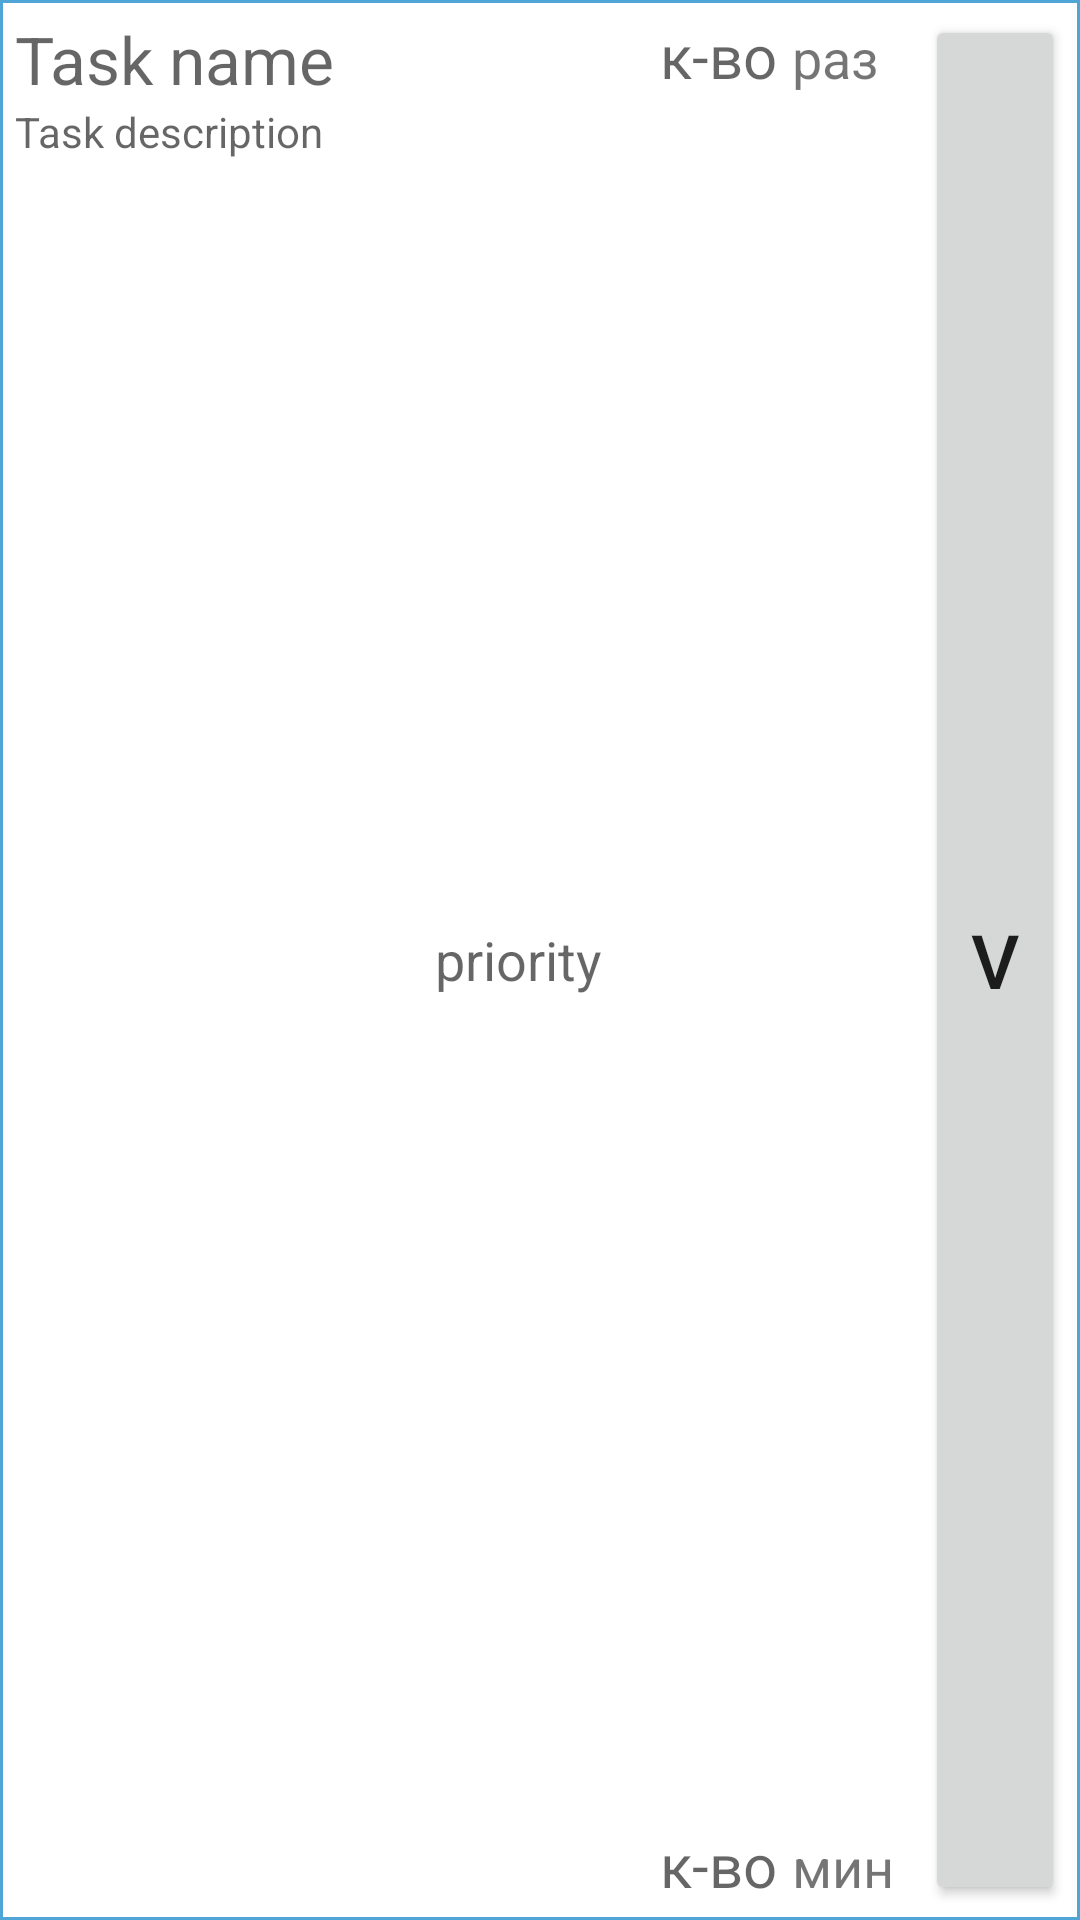

Here is an Android app screen rendered from its layout file. Give the layout XML and the strings, colors and styles it references.
<!-- AndroidManifest.xml: application theme Theme.TasksTrackerFragments -->
<!-- res/layout/recyclerview_item.xml -->
<?xml version="1.0" encoding="utf-8"?>
<LinearLayout
    xmlns:android="http://schemas.android.com/apk/res/android"
    android:layout_width="match_parent"
    android:layout_height="wrap_content"
    android:orientation="horizontal"
    android:background="@drawable/back"
    android:layout_marginBottom="10sp"
    android:padding="5sp"
    android:id="@+id/item">

    <LinearLayout
        android:layout_width="match_parent"
        android:layout_height="wrap_content"
        android:orientation="vertical"
        android:layout_weight="1.5">
        <TextView
            android:id="@+id/name"
            android:layout_width="wrap_content"
            android:layout_height="wrap_content"
            android:textAppearance="?android:attr/textAppearanceLarge"
            android:hint="Task name"/>

        <TextView
            android:id="@+id/description"
            android:layout_width="wrap_content"
            android:layout_height="wrap_content"
            android:textAppearance="?android:attr/textAppearanceSmall"
            android:hint="Task description"/>
    </LinearLayout>

    <LinearLayout
        android:layout_width="match_parent"
        android:layout_height="match_parent"
        android:orientation="horizontal"
        android:layout_weight="1">

        <LinearLayout
            android:layout_width="match_parent"
            android:layout_height="match_parent"
            android:orientation="vertical"
            android:gravity="center|left"
            android:layout_weight="1">

            <TextView
                android:id="@+id/priority"
                android:layout_width="wrap_content"
                android:layout_height="wrap_content"
                android:hint="priority"
                android:textSize="18sp"
                />
        </LinearLayout>

        <LinearLayout
            android:layout_width="match_parent"
            android:layout_height="match_parent"
            android:layout_weight="0.5"
            android:orientation="horizontal">

            <LinearLayout
                android:layout_width="match_parent"
                android:layout_height="match_parent"
                android:orientation="vertical"
                android:layout_weight="0.5">
                <LinearLayout
                    android:layout_width="match_parent"
                    android:layout_height="wrap_content"
                    android:orientation="horizontal"
                    android:layout_weight="0.5">
                    <TextView
                        android:id="@+id/countExecution"
                        android:layout_width="wrap_content"
                        android:layout_height="wrap_content"
                        android:hint="к-во"
                        android:textSize="20sp"
                        android:layout_marginLeft="5dp"
                        android:layout_marginRight="5dp"/>

                    <TextView
                        android:layout_width="wrap_content"
                        android:layout_height="wrap_content"
                        android:text="раз"
                        android:textSize="18sp"/>
                </LinearLayout>


                <LinearLayout
                    android:layout_width="match_parent"
                    android:layout_height="wrap_content"
                    android:orientation="horizontal" >
                    <TextView
                        android:id="@+id/period"
                        android:layout_width="wrap_content"
                        android:layout_height="wrap_content"
                        android:hint="к-во"
                        android:textSize="20sp"
                        android:layout_marginLeft="5dp"
                        android:layout_marginRight="5dp"/>

                    <TextView
                        android:layout_width="wrap_content"
                        android:layout_height="wrap_content"
                        android:text="мин"
                        android:textSize="18sp"/>
                </LinearLayout>

            </LinearLayout>

            <LinearLayout
                android:layout_width="match_parent"
                android:layout_height="match_parent"
                android:layout_weight="1">
                <Button
                    android:id="@+id/perform_id"
                    android:layout_width="match_parent"
                    android:layout_height="match_parent"
                    android:text="V"
                    android:textSize="25sp"
                    />
            </LinearLayout>

        </LinearLayout>

    </LinearLayout>

</LinearLayout>
<!-- resources referenced by this layout -->
<resources>
  <!-- drawable back (drawable) -->
  <?xml version="1.0" encoding="utf-8"?>
  <shape
      xmlns:android="http://schemas.android.com/apk/res/android">
      <solid android:color="@android:color/white" />
      <stroke android:width="1dip" android:color="#4fa5d5"/>
  </shape>
  <style name="Theme.TasksTrackerFragments" parent="Theme.MaterialComponents.DayNight.DarkActionBar">
          
          <item name="colorPrimary">@color/purple_500</item>
          <item name="colorPrimaryVariant">@color/purple_700</item>
          <item name="colorOnPrimary">@color/white</item>
          
          <item name="colorSecondary">@color/teal_200</item>
          <item name="colorSecondaryVariant">@color/teal_700</item>
          <item name="colorOnSecondary">@color/black</item>
          
          <item name="android:statusBarColor" tools:targetApi="l">?attr/colorPrimaryVariant</item>
          
      </style>
  <!-- not gathered from this repository: default colours our renderer supplied (Android Studio template values) -->
  <color name="purple_500">#FF6200EE</color>
  <color name="purple_700">#FF3700B3</color>
  <color name="teal_200">#FF03DAC5</color>
  <color name="teal_700">#FF018786</color>
  <color name="black">#FF000000</color>
  <color name="white">#FFFFFFFF</color>
</resources>
